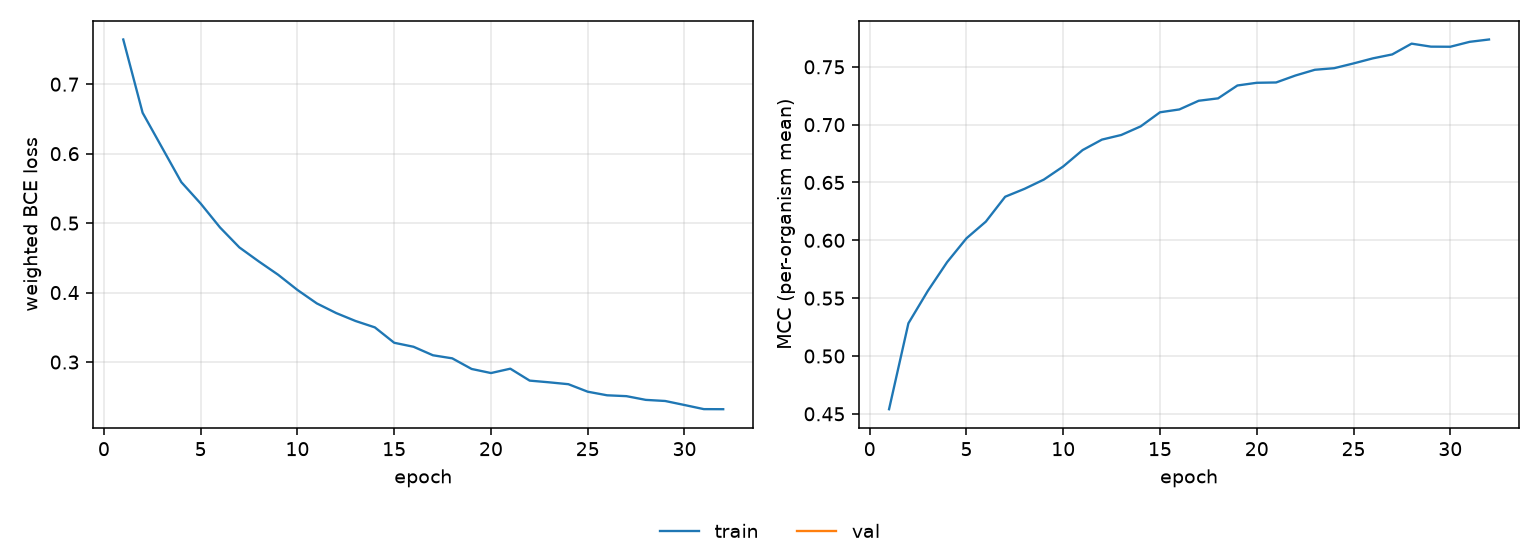

The file beside this chart, header and first rows:
epoch, tr_loss, tr_mcc
1, 0.7644, 0.454
2, 0.6588, 0.5283
3, 0.6089, 0.5562
4, 0.559, 0.5812
5, 0.5282, 0.6017
6, 0.4937, 0.6162
7, 0.465, 0.6377
8, 0.4449, 0.6445
9, 0.4257, 0.6525
10, 0.4038, 0.6639
11, 0.3845, 0.678
12, 0.3706, 0.6871
13, 0.3591, 0.6911
14, 0.3499, 0.6985
15, 0.3278, 0.7107
16, 0.322, 0.7132
17, 0.3098, 0.7207
18, 0.3053, 0.7227
19, 0.2901, 0.7339
20, 0.2842, 0.7362
21, 0.2904, 0.7365
22, 0.2733, 0.7425
23, 0.2708, 0.7474
24, 0.2681, 0.7488
25, 0.2573, 0.7529
26, 0.2521, 0.7573
27, 0.2509, 0.7607
28, 0.2455, 0.77
29, 0.244, 0.7675
30, 0.2382, 0.7674
31, 0.2322, 0.7716
32, 0.2321, 0.7736
